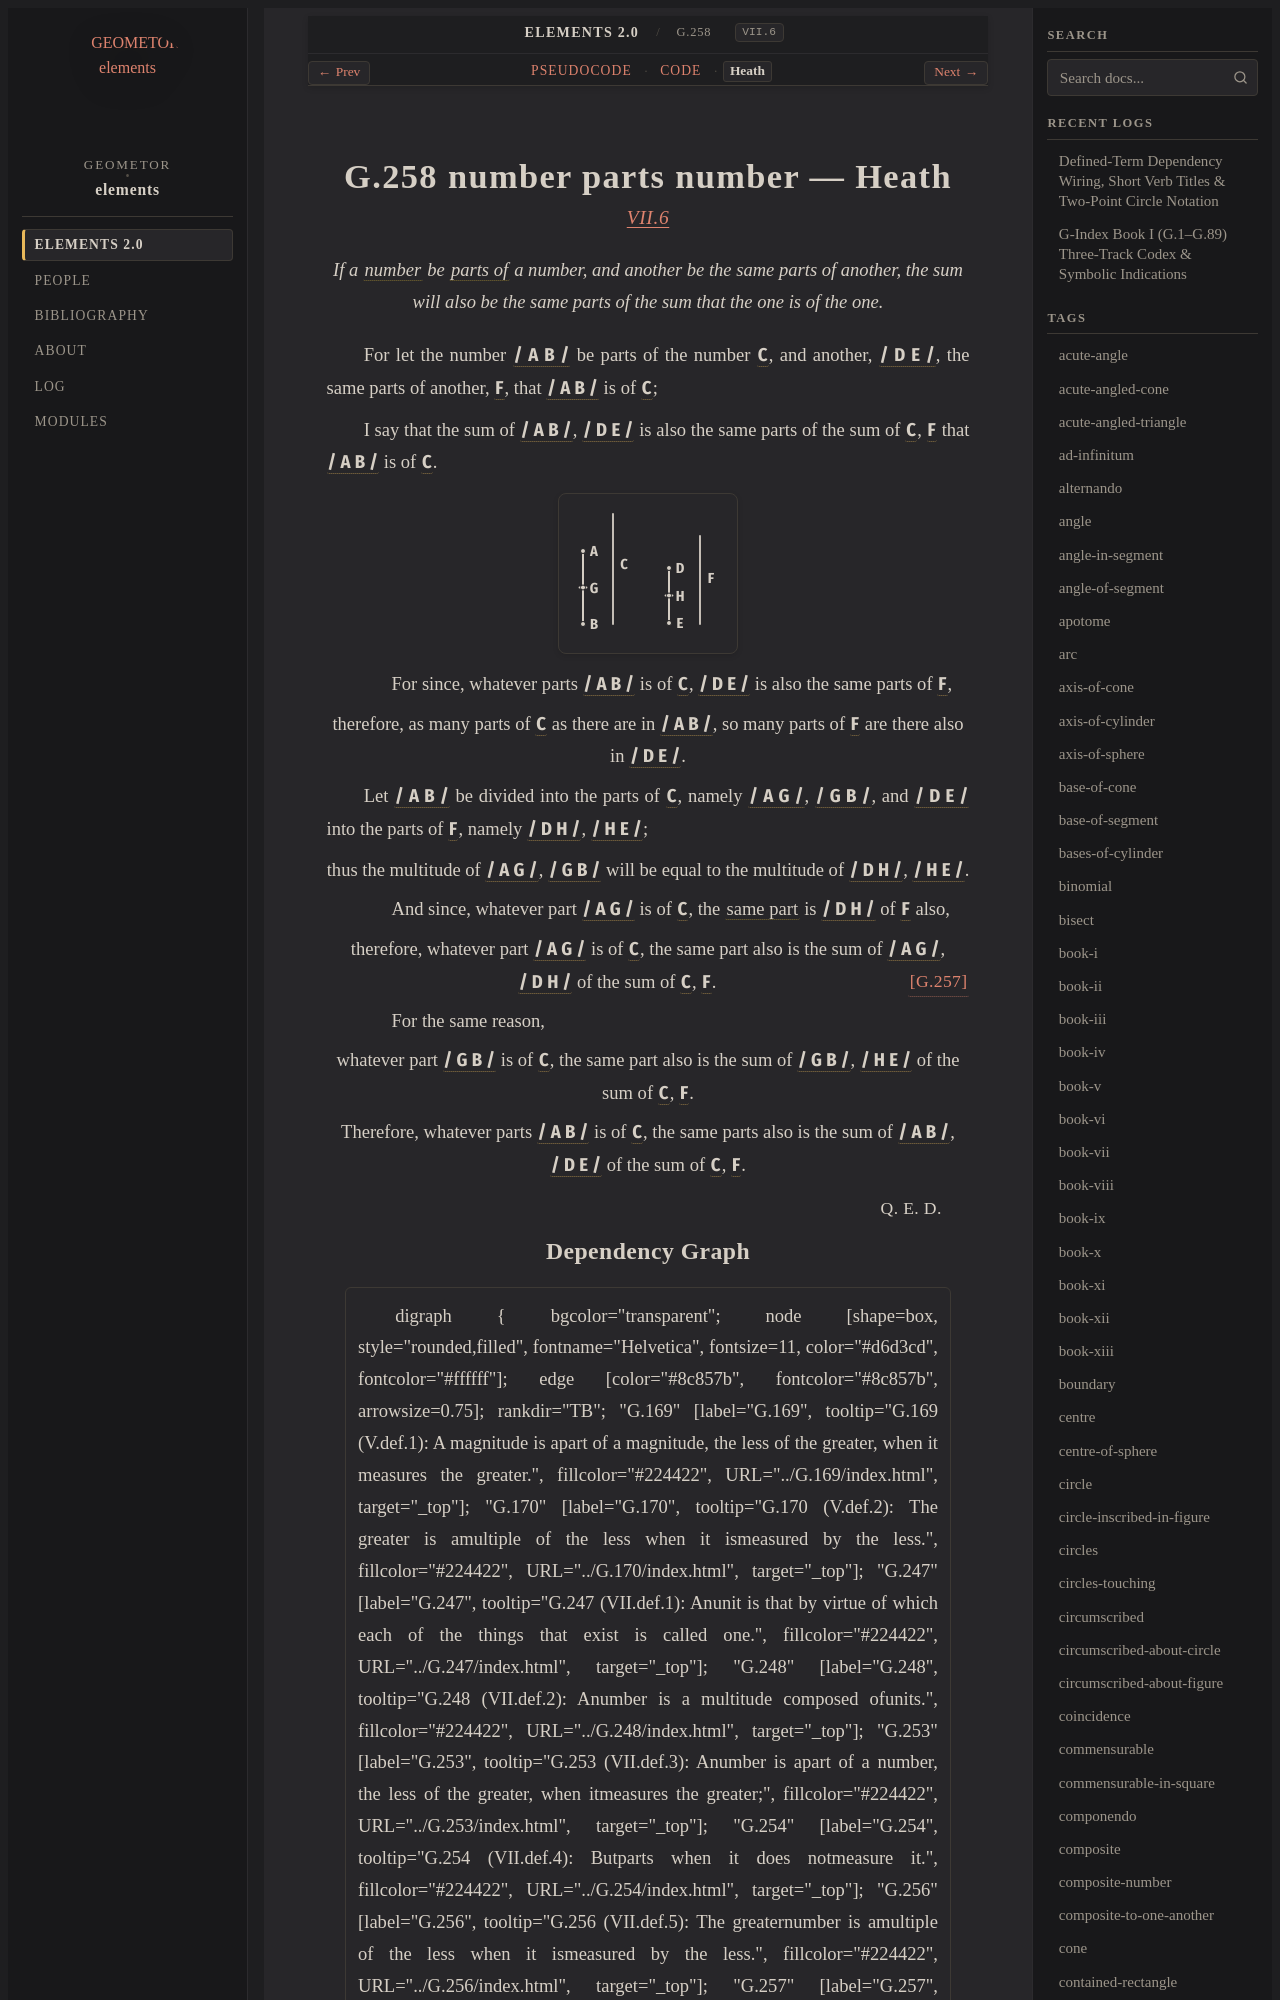

repository: geometor/elements · page: elements2/G.258/heath.html · generator: sphinx

:canonical_id: G.258
:original_id: VII.6
:title: G.258 number parts number
:volume: II
:book: VII
:type: prop

G.258 number parts number — Heath
=================================

.. rubric:: `VII.6 <https://geometor.github.io/euclid/heath/volume_II/book_vii/propositions/06/>`_

.. enunciation::

   If a :term:`number <G.248>` be :term:`parts of <G.254>` a number, and another be the same parts of another, the sum will also be the same parts of the sum that the one is of the one.

For let the number :g:`/ A B / <g1:/ A B />` be parts of the number :g:`C <g1:C>`, and another, :g:`/ D E / <g1:/ D E />`, the same parts of another, :g:`F <g1:F>`, that :g:`/ A B / <g1:/ A B />` is of :g:`C <g1:C>`;

I say that the sum of :g:`/ A B / <g1:/ A B />`, :g:`/ D E / <g1:/ D E />` is also the same parts of the sum of :g:`C <g1:C>`, :g:`F <g1:F>` that :g:`/ A B / <g1:/ A B />` is of :g:`C <g1:C>`.

.. picture:: g1.svg
   :alt: Book VII, Proposition 6

.. subclause::

   For since, whatever parts :g:`/ A B / <g1:/ A B />` is of :g:`C <g1:C>`, :g:`/ D E / <g1:/ D E />` is also the same parts of :g:`F <g1:F>`,

.. assertion::

   therefore, as many parts of :g:`C <g1:C>` as there are in :g:`/ A B / <g1:/ A B />`, so many parts of :g:`F <g1:F>` are there also in :g:`/ D E / <g1:/ D E />`.

Let :g:`/ A B / <g1:/ A B />` be divided into the parts of :g:`C <g1:C>`, namely :g:`/ A G / <g1:/ A G />`, :g:`/ G B / <g1:/ G B />`, and :g:`/ D E / <g1:/ D E />` into the parts of :g:`F <g1:F>`, namely :g:`/ D H / <g1:/ D H />`, :g:`/ H E / <g1:/ H E />`;

.. assertion::

   thus the multitude of :g:`/ A G / <g1:/ A G />`, :g:`/ G B / <g1:/ G B />` will be equal to the multitude of :g:`/ D H / <g1:/ D H />`, :g:`/ H E / <g1:/ H E />`.

.. subclause::

   And since, whatever part :g:`/ A G / <g1:/ A G />` is of :g:`C <g1:C>`, the :term:`same part <G.253>` is :g:`/ D H / <g1:/ D H />` of :g:`F <g1:F>` also,

.. assertion::

   therefore, whatever part :g:`/ A G / <g1:/ A G />` is of :g:`C <g1:C>`, the same part also is the sum of :g:`/ A G / <g1:/ A G />`, :g:`/ D H / <g1:/ D H />` of the sum of :g:`C <g1:C>`, :g:`F <g1:F>`. :just:`[G.257] <G.257>`

.. subclause::
